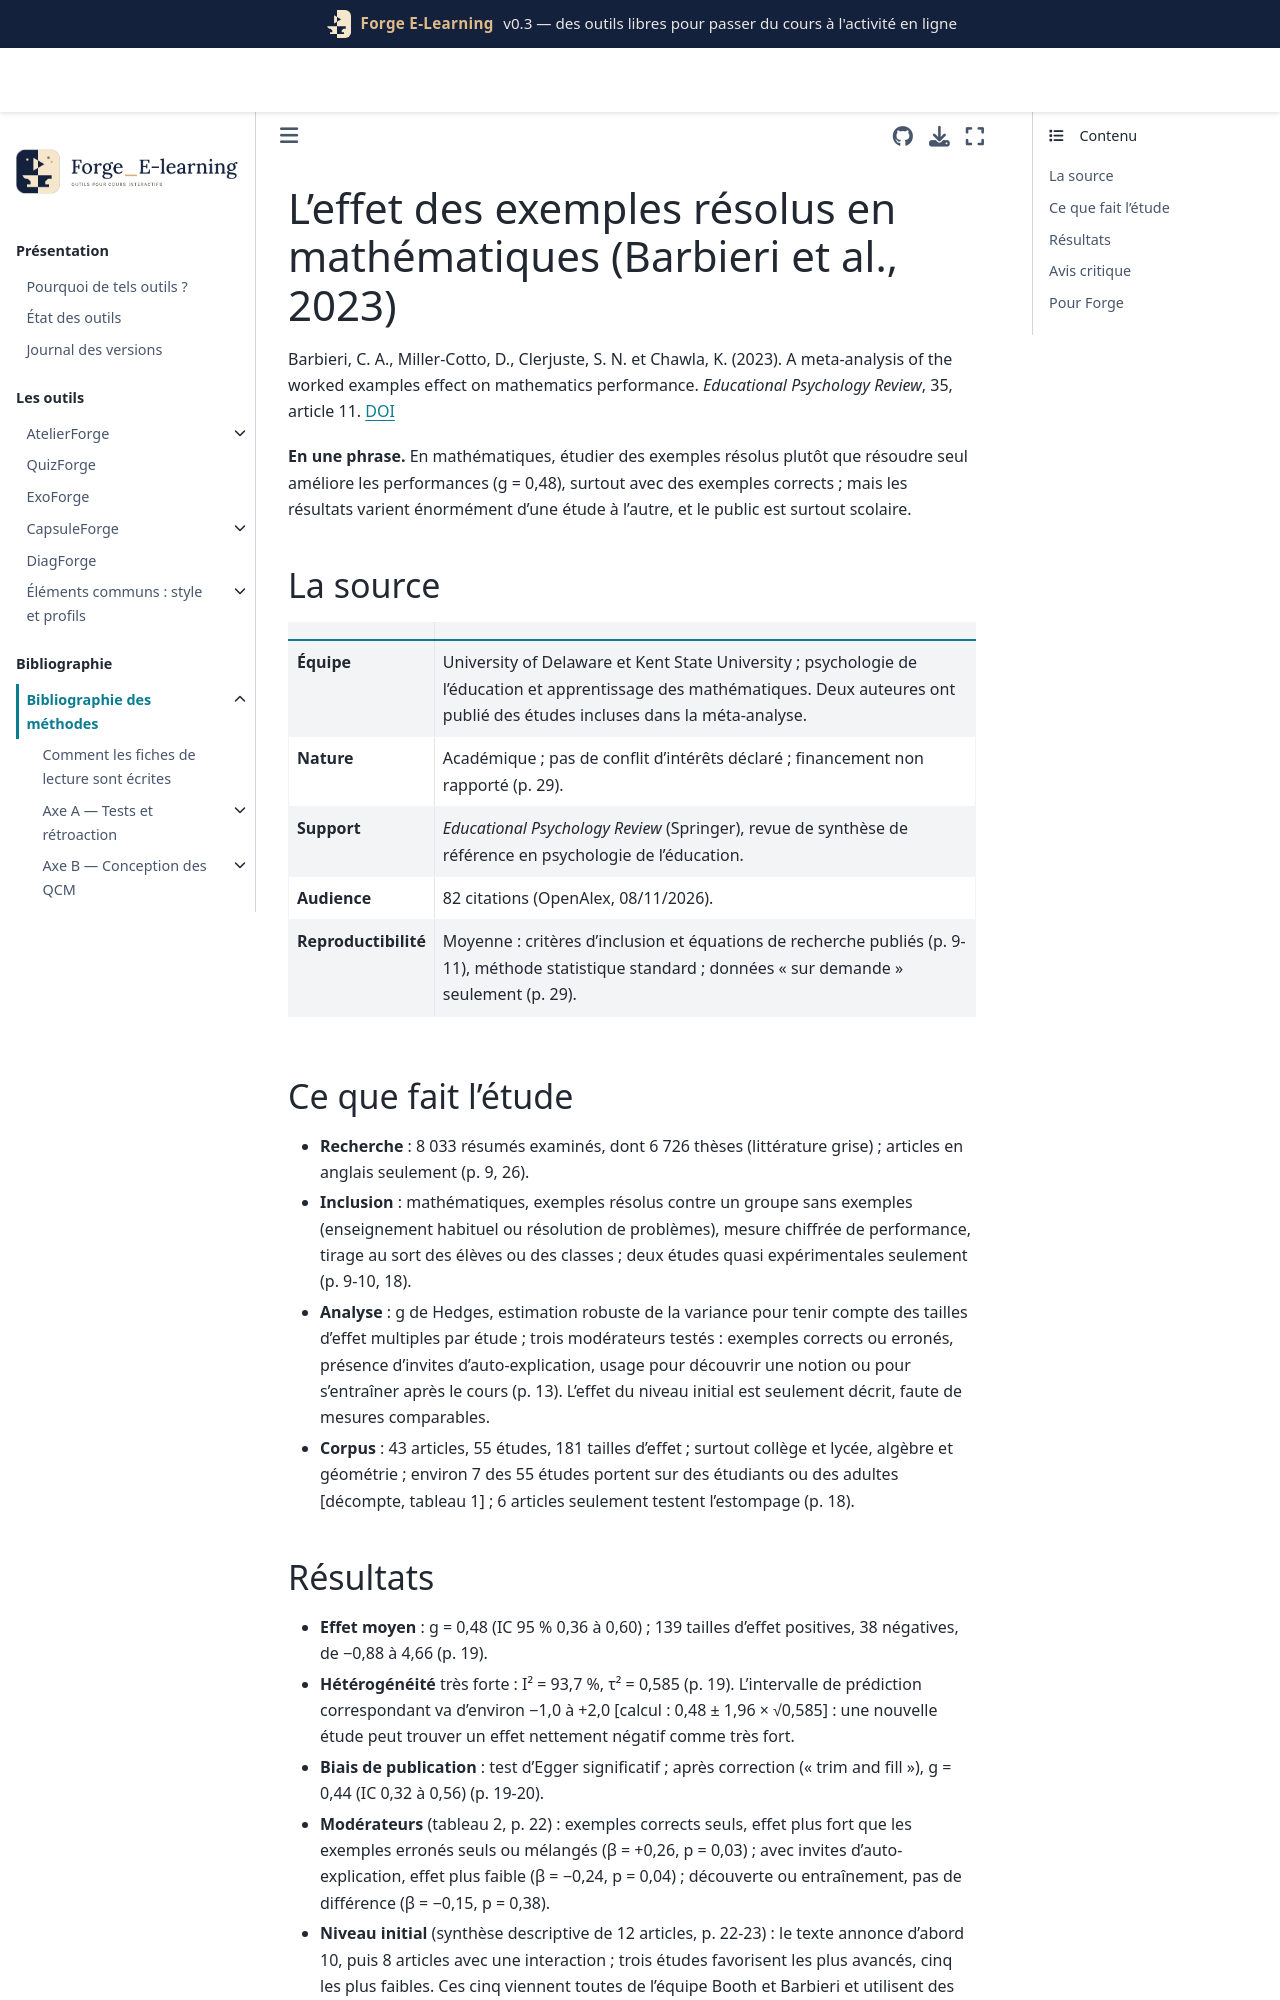

repository: Benoit2lattre/Forge_E-Learning · page: reference/D_exemples_guidage/barbieri2023.html · generator: jekyll

---
cle: barbieri2023
reference: "Barbieri, C. A., Miller-Cotto, D., Clerjuste, S. N. et Chawla, K. (2023). A meta-analysis of the worked examples effect on mathematics performance. Educational Psychology Review, 35, article 11."
doi: 10.1007/s10648-023-09745-1
axe: [D1, D3]
type_etude: méta-analyse (43 articles, 55 études, 181 tailles d'effet)
public: de l'école primaire à l'âge adulte, surtout collège et lycée ; mathématiques
lecture: texte complet, 08/11/2026
regles:
  - outil: ExoForge
    regle: "introduire chaque type d'exercice par un exemple entièrement résolu avant de faire résoudre"
    niveau: B
    transferabilite: moyenne
    note: "niveau A en mathématiques scolaires, abaissé pour le supérieur, peu représenté"
  - outil: ExoForge
    regle: "les exemples erronés complètent les exemples corrects, ils ne les remplacent pas"
    niveau: C
    transferabilite: moyenne
  - outil: ExoForge
    regle: "ne pas ajouter d'office des invites d'auto-explication ouvertes ; si on en met, les rendre ciblées (nommer le principe)"
    niveau: C
    transferabilite: moyenne
---

# L'effet des exemples résolus en mathématiques (Barbieri et al., 2023)

Barbieri, C. A., Miller-Cotto, D., Clerjuste, S. N. et Chawla, K. (2023). A meta-analysis of the worked examples effect on mathematics performance. *Educational Psychology Review*, 35, article 11. [DOI](https://doi.org/10.1007/s10648-023-09745-1)

**En une phrase.** En mathématiques, étudier des exemples résolus plutôt que résoudre seul améliore les performances (g = 0,48), surtout avec des exemples corrects ; mais les résultats varient énormément d'une étude à l'autre, et le public est surtout scolaire.

## La source

| | |
| --- | --- |
| **Équipe** | University of Delaware et Kent State University ; psychologie de l'éducation et apprentissage des mathématiques. Deux auteures ont publié des études incluses dans la méta-analyse. |
| **Nature** | Académique ; pas de conflit d'intérêts déclaré ; financement non rapporté (p. 29). |
| **Support** | *Educational Psychology Review* (Springer), revue de synthèse de référence en psychologie de l'éducation. |
| **Audience** | 82 citations (OpenAlex, 08/11/2026). |
| **Reproductibilité** | Moyenne : critères d'inclusion et équations de recherche publiés (p. 9-11), méthode statistique standard ; données « sur demande » seulement (p. 29). |

## Ce que fait l'étude

- **Recherche** : 8 033 résumés examinés, dont 6 726 thèses (littérature grise) ; articles en anglais seulement (p. 9, 26).
- **Inclusion** : mathématiques, exemples résolus contre un groupe sans exemples (enseignement habituel ou résolution de problèmes), mesure chiffrée de performance, tirage au sort des élèves ou des classes ; deux études quasi expérimentales seulement (p. 9-10, 18).
- **Analyse** : g de Hedges, estimation robuste de la variance pour tenir compte des tailles d'effet multiples par étude ; trois modérateurs testés : exemples corrects ou erronés, présence d'invites d'auto-explication, usage pour découvrir une notion ou pour s'entraîner après le cours (p. 13). L'effet du niveau initial est seulement décrit, faute de mesures comparables.
- **Corpus** : 43 articles, 55 études, 181 tailles d'effet ; surtout collège et lycée, algèbre et géométrie ; environ 7 des 55 études portent sur des étudiants ou des adultes [décompte, tableau 1] ; 6 articles seulement testent l'estompage (p. 18).
